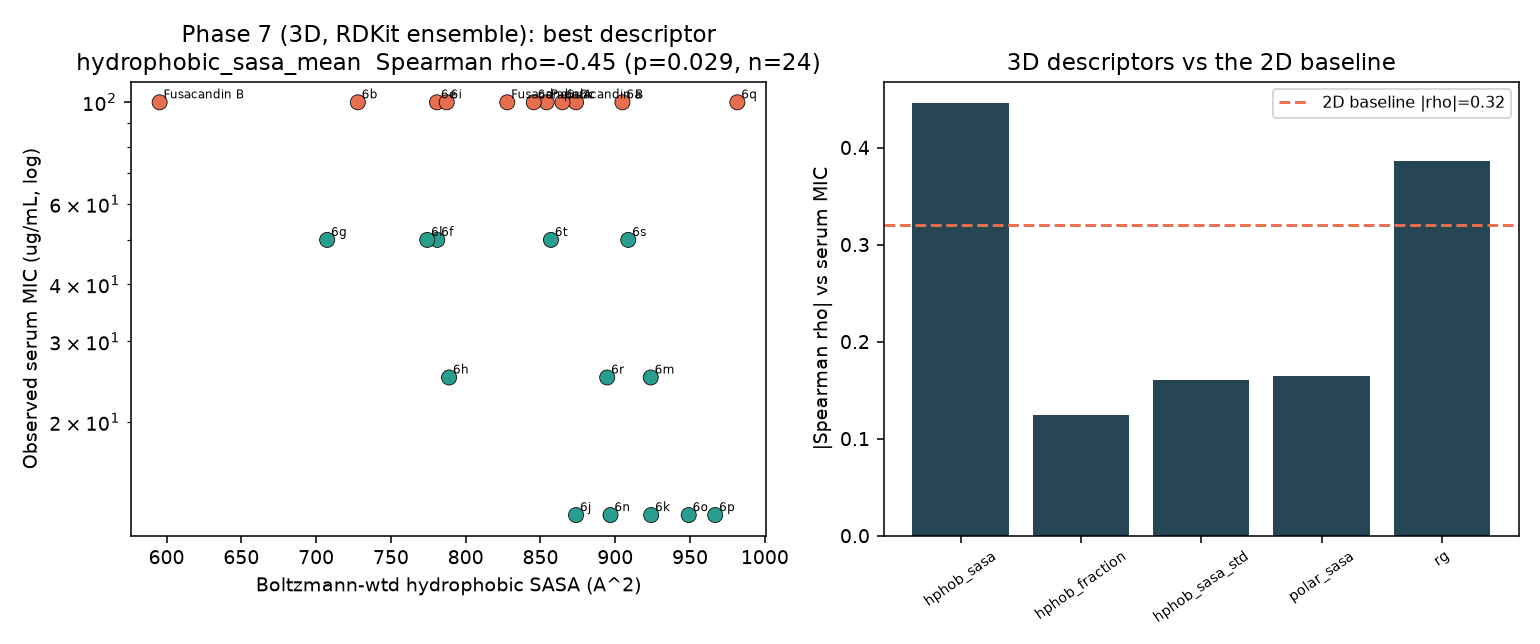

The data file committed next to this chart (first rows):
compound, n_conformers, energy_window_kcal, hydrophobic_sasa_mean, hydrophobic_sasa_std, polar_sasa_mean, total_sasa_mean, hydrophobic_fraction_mean, rg_mean, rg_std, asphericity_mean, compound_id, name, compound_class, parent_scaffold, serumfree_mic_ugml, serumfree_n, serum_mic_ugml, serum_n, serum_shift_fold, shift_confidence, serum_active, clogp, long_acyl_chain_length
PAPU-0080, 40, 46.89, 873.8, 4.2, 431.9, 1306, 0.669, 6.34, 0.03, 10.91, PAPU-0080, Fusacandin analog 6j, fusacandin_derivative, Fusacandin A, =0.78, 5, =12.5, 5, 16.03, exact, yes, 1.392, 
PAPU-0081, 40, 38.36, 924.0, 6.3, 383.6, 1308, 0.707, 6.72, 0.09, 22.54, PAPU-0081, Fusacandin analog 6k, fusacandin_derivative, Fusacandin A, =0.78, 5, =12.5, 5, 16.03, exact, yes, 3.059, 
PAPU-0084, 40, 47.22, 896.8, 0.6, 441.4, 1338, 0.67, 6.92, 0.0, 25.26, PAPU-0084, Fusacandin analog 6n, fusacandin_derivative, Fusacandin A, =0.78, 5, =12.5, 5, 16.03, exact, yes, 1.401, 
PAPU-0085, 40, 46.45, 949.1, 12.2, 442.9, 1392, 0.682, 6.72, 0.11, 17.99, PAPU-0085, Fusacandin analog 6o, fusacandin_derivative, Fusacandin A, =0.78, 5, =12.5, 5, 16.03, exact, yes, 2.181, 
PAPU-0086, 40, 32.01, 966.8, 53.8, 376.2, 1343, 0.72, 6.87, 0.59, 25.46, PAPU-0086, Fusacandin analog 6p, fusacandin_derivative, Fusacandin A, =0.78, 5, =12.5, 5, 16.03, exact, yes, 2.569, 
PAPU-0078, 40, 36.44, 788.9, 8.0, 445.8, 1235, 0.639, 5.95, 0.06, 7.79, PAPU-0078, Fusacandin analog 6h, fusacandin_derivative, Fusacandin A, =0.78, 5, =25, 5, 32.05, exact, yes, 1.373, 
PAPU-0083, 40, 44.76, 923.7, 1.5, 435.1, 1359, 0.68, 6.83, 0.01, 11.83, PAPU-0083, Fusacandin analog 6m, fusacandin_derivative, Fusacandin A, =0.78, 5, =25, 5, 32.05, exact, yes, 1.954, 
PAPU-0088, 40, 38.29, 894.6, 39.6, 397.3, 1292, 0.692, 6.8, 0.25, 26.45, PAPU-0088, Fusacandin analog 6r, fusacandin_derivative, Fusacandin A, =1.56, 5, =25, 5, 16.03, exact, yes, 2.971, 
PAPU-0076, 40, 39.59, 781.0, 1.0, 401.8, 1183, 0.66, 5.96, 0.01, 11.8, PAPU-0076, Fusacandin analog 6f, fusacandin_derivative, Fusacandin A, =1.56, 5, =50, 5, 32.05, exact, yes, 0.8783, 
PAPU-0077, 40, 45.91, 707.4, 0.8, 434.3, 1142, 0.62, 5.76, 0.0, 12.65, PAPU-0077, Fusacandin analog 6g, fusacandin_derivative, Fusacandin A, =3.12, 5, =50, 5, 16.03, exact, yes, 0.8783, 
PAPU-0082, 40, 53.17, 774.3, 1.6, 369.7, 1144, 0.677, 5.85, 0.07, 11.27, PAPU-0082, Fusacandin analog 6l, fusacandin_derivative, Fusacandin A, =3.12, 5, =50, 5, 16.03, exact, yes, 1.517, 
PAPU-0089, 40, 34.11, 908.7, 1.0, 440.8, 1350, 0.673, 7.17, 0.01, 27.38, PAPU-0089, Fusacandin analog 6s, fusacandin_derivative, Fusacandin A, =1.56, 5, =50, 5, 32.05, exact, yes, 1.401, 
PAPU-0090, 40, 33.9, 857.0, 2.8, 481.3, 1338, 0.64, 6.55, 0.05, 19.61, PAPU-0090, Fusacandin analog 6t, fusacandin_derivative, Fusacandin A, =6.25, 5, =50, 5, 8.0, exact, yes, 1.401, 
PAPU-0002, 40, 39.49, 854.1, 0.0, 329.6, 1184, 0.722, 6.45, 0.0, 22.88, PAPU-0002, Papulacandin B, papulacandin, PapB, =1.56, 26, =100, 11, 64.1, exact, no, 2.812, 16.0
PAPU-0066, 40, 40.59, 827.8, 8.4, 443.9, 1272, 0.651, 6.34, 0.04, 12.18, PAPU-0066, Fusacandin A, papulacandin_class_natural_product, fusacandin, =2.54, 18, >100, 10, 39.37, lower_bound, no, 1.104, 
PAPU-0067, 40, 38.64, 595.4, 0.1, 463.7, 1059, 0.562, 5.88, 0.0, 21.45, PAPU-0067, Fusacandin B, papulacandin_class_natural_product, fusacandin, =50, 14, >100, 5, 2.0, lower_bound, no, -2.14, 
PAPU-0071, 40, 37.27, 904.8, 30.7, 429.2, 1334, 0.679, 6.58, 0.33, 18.43, PAPU-0071, Fusacandin analog 6a, fusacandin_derivative, Fusacandin A, =1.56, 5, >100, 5, 64.1, lower_bound, no, 1.494, 
PAPU-0072, 40, 44.16, 727.9, 2.4, 424.1, 1152, 0.632, 5.82, 0.02, 16.14, PAPU-0072, Fusacandin analog 6b, fusacandin_derivative, Fusacandin A, >100, 5, >100, 5, 1.0, lower_bound, no, -1.569, 
PAPU-0073, 40, 40.21, 873.8, 1.3, 423.6, 1297, 0.674, 6.66, 0.01, 22.59, PAPU-0073, Fusacandin analog 6c, fusacandin_derivative, Fusacandin A, =12.5, 5, >100, 5, 8.0, lower_bound, no, 1.552, 
PAPU-0074, 40, 28.72, 845.5, 34.5, 415.9, 1261, 0.67, 6.32, 0.17, 8.87, PAPU-0074, Fusacandin analog 6d, fusacandin_derivative, Fusacandin A, =12.5, 5, >100, 5, 8.0, lower_bound, no, -0.2749, 
PAPU-0075, 40, 40.95, 780.8, 5.0, 402.6, 1183, 0.66, 5.91, 0.03, 9.04, PAPU-0075, Fusacandin analog 6e, fusacandin_derivative, Fusacandin A, =1.56, 5, >100, 5, 64.1, lower_bound, no, 1.068, 
PAPU-0079, 40, 36.07, 787.3, 4.3, 339.2, 1126, 0.699, 5.8, 0.02, 16.38, PAPU-0079, Fusacandin analog 6i, fusacandin_derivative, Fusacandin A, =3.12, 5, =100, 5, 32.05, exact, no, 2.031, 
PAPU-0087, 40, 39.94, 981.6, 18.2, 409.1, 1391, 0.706, 6.98, 0.12, 26.59, PAPU-0087, Fusacandin analog 6q, fusacandin_derivative, Fusacandin A, =25, 5, =100, 5, 4.0, exact, no, 4.131, 
PAPU-0091, 40, 52.77, 864.7, 0.0, 378.7, 1243, 0.695, 6.7, 0.0, 15.08, PAPU-0091, Fusacandin analog 6u, fusacandin_derivative, Fusacandin A, =6.25, 5, >100, 5, 16.0, lower_bound, no, 1.098, 
